Labelled photos from "wm-nown", an image-classification folder in CodewithTanzeel/image-logo-remover. The possible labels are: no watermark, watermark.

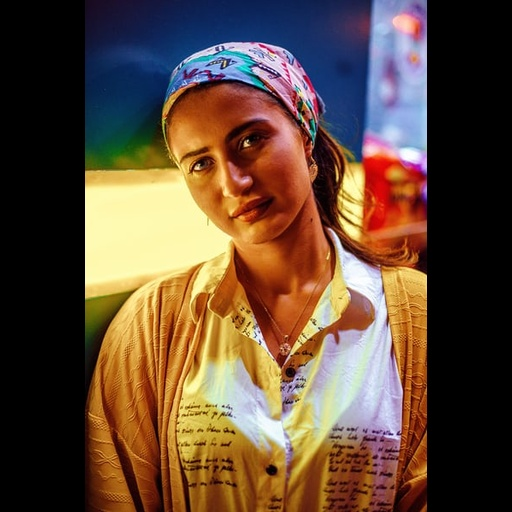
Label: no watermark

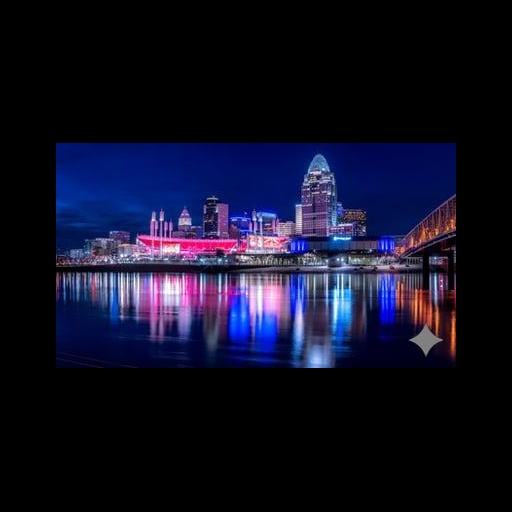
Label: watermark

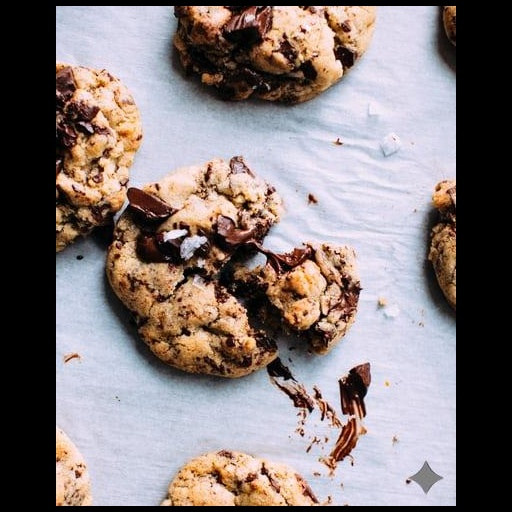
Label: watermark

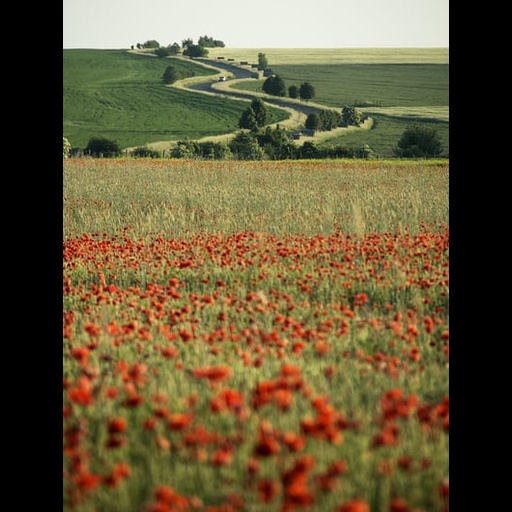
Label: no watermark

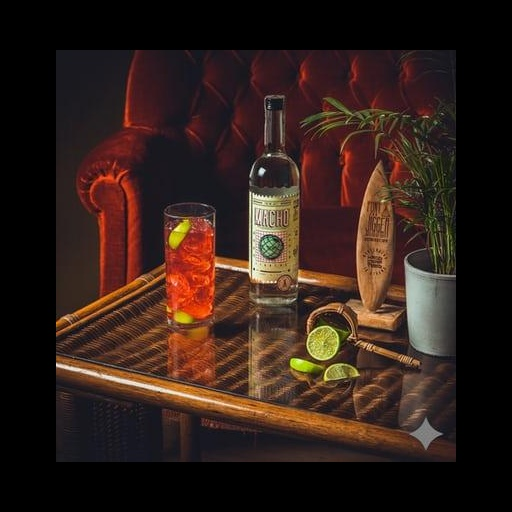
Label: watermark

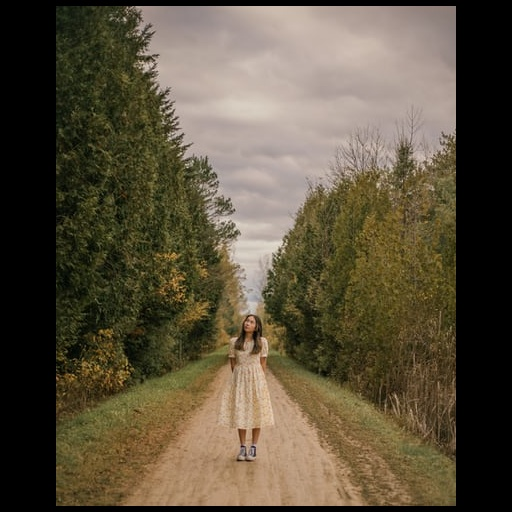
Label: no watermark
